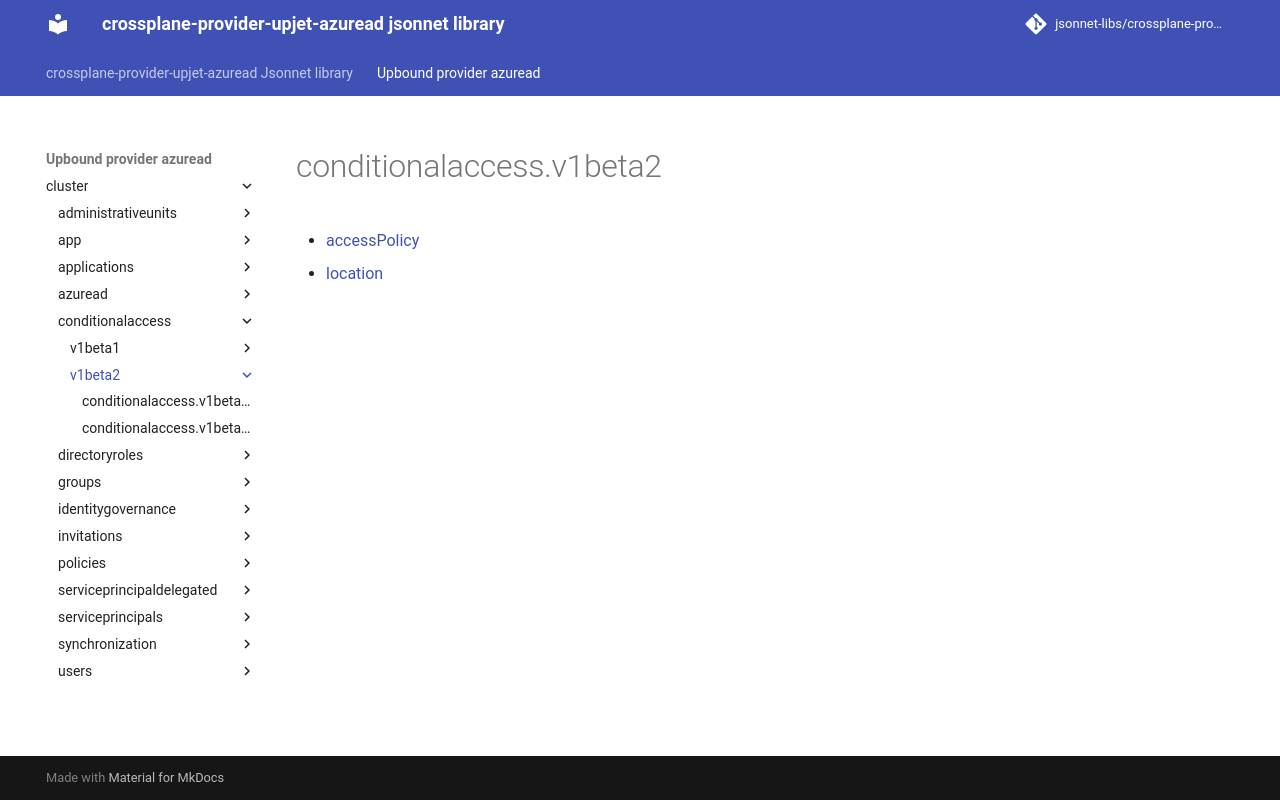

repository: jsonnet-libs/crossplane-provider-upjet-azuread-libsonnet · page: upbound-provider-azuread/cluster/conditionalaccess/v1beta2/index.html · generator: mkdocs

---
permalink: /upbound-provider-azuread/cluster/conditionalaccess/v1beta2/
---

# conditionalaccess.v1beta2



* [accessPolicy](accessPolicy.md)
* [location](location.md)
